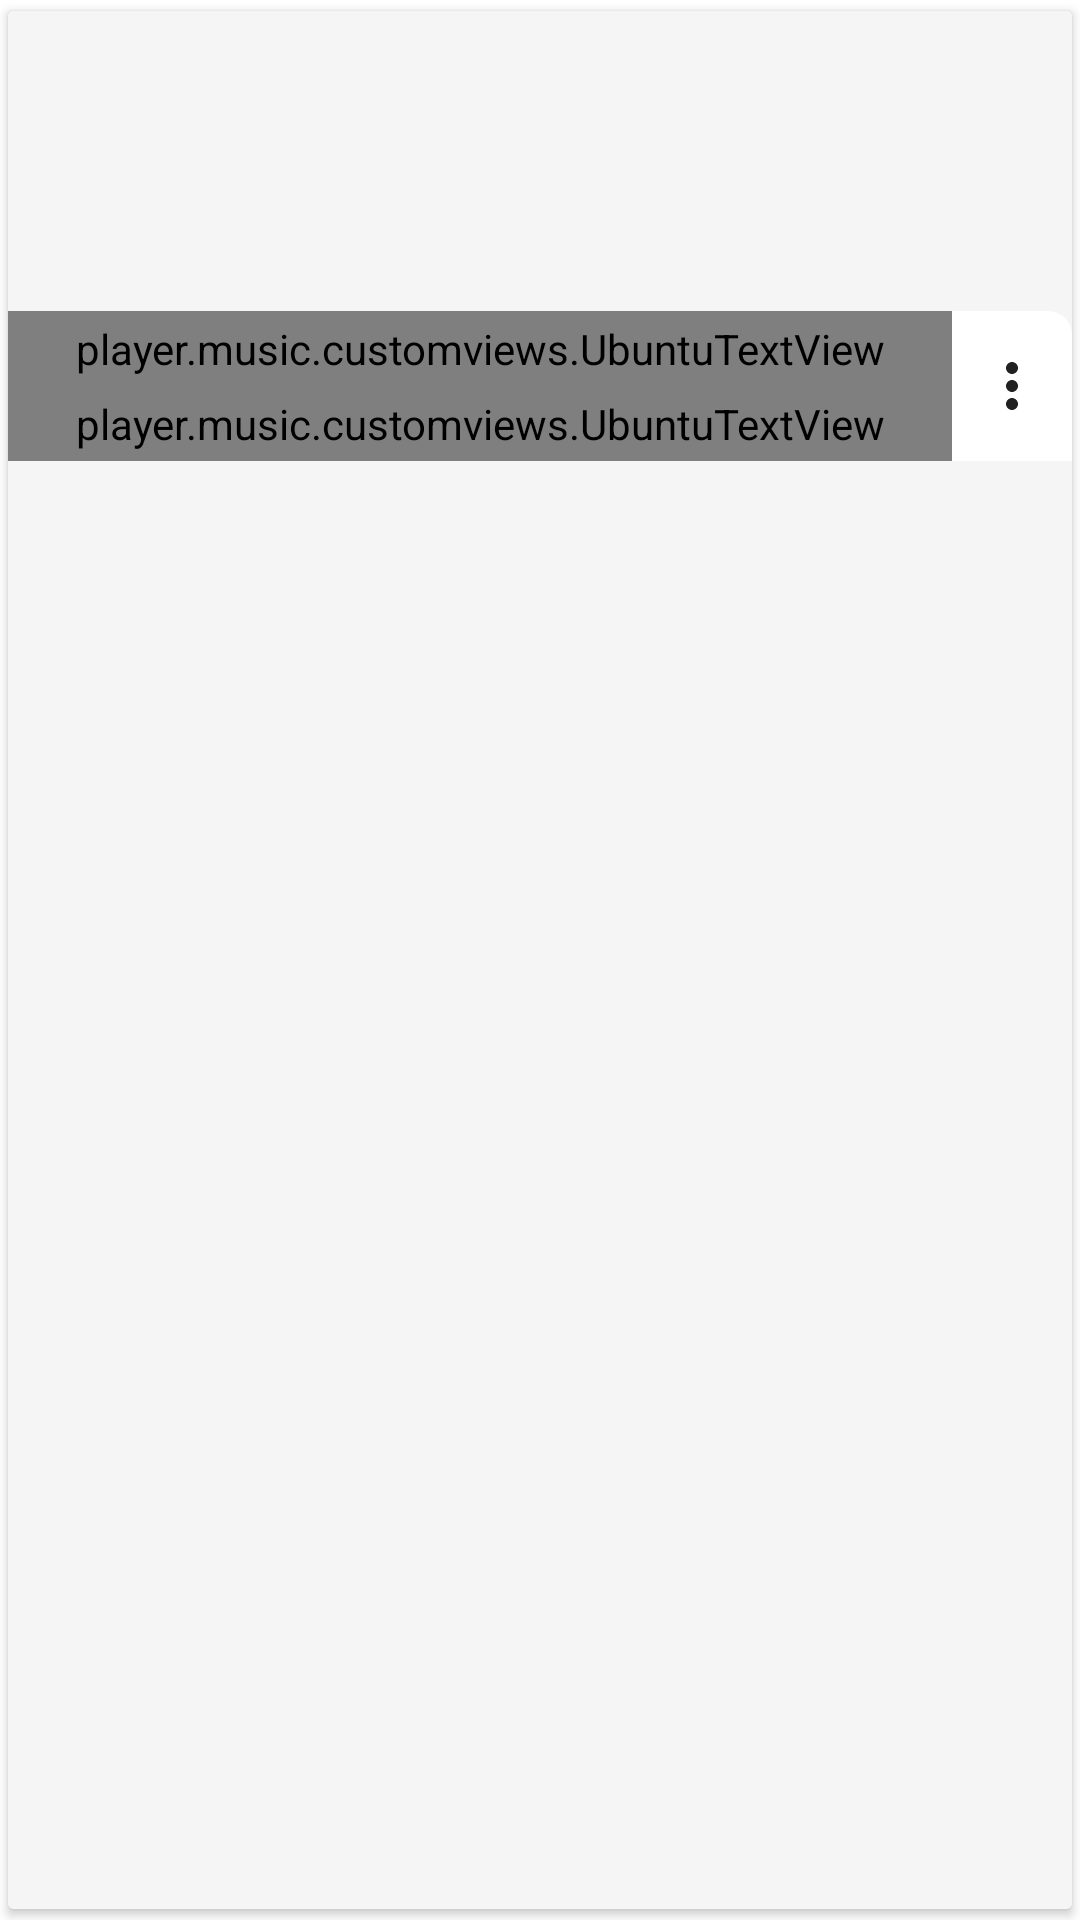

Reconstruct the res/layout file that produces this screen, plus the resources it refers to.
<!-- AndroidManifest.xml: application theme AppTheme -->
<!-- res/layout/album_card_view.xml -->
<?xml version="1.0" encoding="utf-8"?>

<androidx.cardview.widget.CardView
    xmlns:android="http://schemas.android.com/apk/res/android"
    xmlns:app="http://schemas.android.com/apk/res-auto"
    app:cardUseCompatPadding="true"
    android:clickable="true"
    android:focusable="true"
    android:foreground="?android:attr/selectableItemBackground"
    android:layout_width="@dimen/album_artist_details_layout_width"
    app:cardBackgroundColor="@color/colorPrimary"
    android:layout_height="wrap_content">

    <RelativeLayout
        android:layout_width="match_parent"
        android:background="@color/colorBackgroundTertiary"
        android:layout_height="match_parent">

        <ImageView
            android:layout_width="@dimen/image_album_artist_details_layout_width"
            android:layout_height="@dimen/image_album_artist_details_layout_height"
            android:contentDescription="@string/album_icon"
            android:scaleType="fitXY"
            android:transitionName="@string/album_thumbnail"
            android:id="@+id/iv_album_art"/>

        <TableRow
            android:layout_width="match_parent"
            android:layout_alignBottom="@id/iv_album_art"
            android:background="@drawable/dv_small_bg_primary"
            android:layout_height="wrap_content">

            <LinearLayout
                android:layout_width="0dp"
                android:layout_weight="1"
                android:orientation="vertical"
                android:layout_height="wrap_content">

                <player.music.customviews.UbuntuTextView
                    android:layout_width="match_parent"
                    android:layout_height="wrap_content"
                    android:padding="@dimen/common_text_padding"
                    android:text="@string/album_title"
                    android:transitionName="@string/album_title"
                    android:id="@+id/mtv_album_title"
                    android:textStyle="bold"
                    android:textSize="@dimen/text_small_16sp"
                    android:textColor="@color/colorTextPrimary"
                    android:singleLine="true" />

                <player.music.customviews.UbuntuTextView
                    android:layout_width="match_parent"
                    android:layout_height="wrap_content"
                    android:textColor="@color/colorTextSecondary"
                    android:padding="@dimen/common_text_padding"
                    android:transitionName="@string/number_of_tracks"
                    android:id="@+id/mtv_no_of_tracks"
                    android:textSize="@dimen/text_size_small"
                    android:text="@string/tracks"
                    android:singleLine="true"/>

            </LinearLayout>

            <ImageView
                android:layout_width="@dimen/overflow_icon_width"
                android:src="@drawable/ic_overflow_menu"
                android:clickable="true"
                android:focusable="true"
                android:layout_gravity="center"
                android:transitionName="@string/album_overflow"
                android:foreground="?attr/actionBarItemBackground"
                android:contentDescription="@string/overflow_button"
                android:scaleType="centerInside"
                android:id="@+id/iv_overflow_menu"
                android:layout_height="@dimen/overflow_icon_height"/>

        </TableRow>

    </RelativeLayout>

</androidx.cardview.widget.CardView>
<!-- resources referenced by this layout -->
<resources>
  <color name="colorBackgroundTertiary">#ffF5F5F5</color>
  <color name="colorPrimary">#ffffffff</color>
  <color name="colorTextPrimary">#212121</color>
  <color name="colorTextSecondary">#dd616161</color>
  <dimen name="album_artist_details_layout_width">120dp</dimen>
  <dimen name="common_text_padding">3dp</dimen>
  <dimen name="image_album_artist_details_layout_height">150dp</dimen>
  <dimen name="image_album_artist_details_layout_width">140dp</dimen>
  <dimen name="overflow_icon_height">40dp</dimen>
  <dimen name="overflow_icon_width">40dp</dimen>
  <dimen name="text_size_small">12sp</dimen>
  <dimen name="text_small_16sp">16sp</dimen>
  <!-- drawable dv_small_bg_primary (drawable) -->
  <?xml version="1.0" encoding="utf-8"?>
  <shape xmlns:android="http://schemas.android.com/apk/res/android"
      android:shape="rectangle">
  
      <solid
          android:color="@color/colorBackgroundPrimary"/>
  
      <corners
          android:topLeftRadius="@dimen/extra_half_padding"
          android:topRightRadius="@dimen/extra_half_padding"/>
  
  </shape>
  <!-- drawable ic_overflow_menu (drawable) -->
  <vector android:height="24dp" android:tint="#212121"
      android:viewportHeight="24.0" android:viewportWidth="24.0"
      android:width="24dp" xmlns:android="http://schemas.android.com/apk/res/android">
      <path android:fillColor="#FF212121" android:pathData="M12,8c1.1,0 2,-0.9 2,-2s-0.9,-2 -2,-2 -2,0.9 -2,2 0.9,2 2,2zM12,10c-1.1,0 -2,0.9 -2,2s0.9,2 2,2 2,-0.9 2,-2 -0.9,-2 -2,-2zM12,16c-1.1,0 -2,0.9 -2,2s0.9,2 2,2 2,-0.9 2,-2 -0.9,-2 -2,-2z"/>
  </vector>
  <string name="album_icon">Album Icon</string>
  <string name="album_overflow">Album Overflow</string>
  <string name="album_thumbnail">albumThumbnail</string>
  <string name="album_title">Album Name</string>
  <string name="number_of_tracks">Number Of Tracks</string>
  <string name="overflow_button">Overflow Button</string>
  <string name="tracks">Tracks</string>
  <style name="AppTheme" parent="Theme.MaterialComponents.Light.NoActionBar">
          
          <item name="colorPrimary">@color/colorPrimary</item>
          <item name="colorPrimaryDark">@color/colorPrimaryDark</item>
          <item name="colorAccent">@color/colorAccent</item>
  
          <item name="android:windowActivityTransitions">true</item>
      </style>
  <color name="colorBackgroundPrimary">#ffffffff</color>
  <dimen name="extra_half_padding">8dp</dimen>
  <color name="colorPrimaryDark">#ffffffff</color>
  <color name="colorAccent">#212121</color>
</resources>
